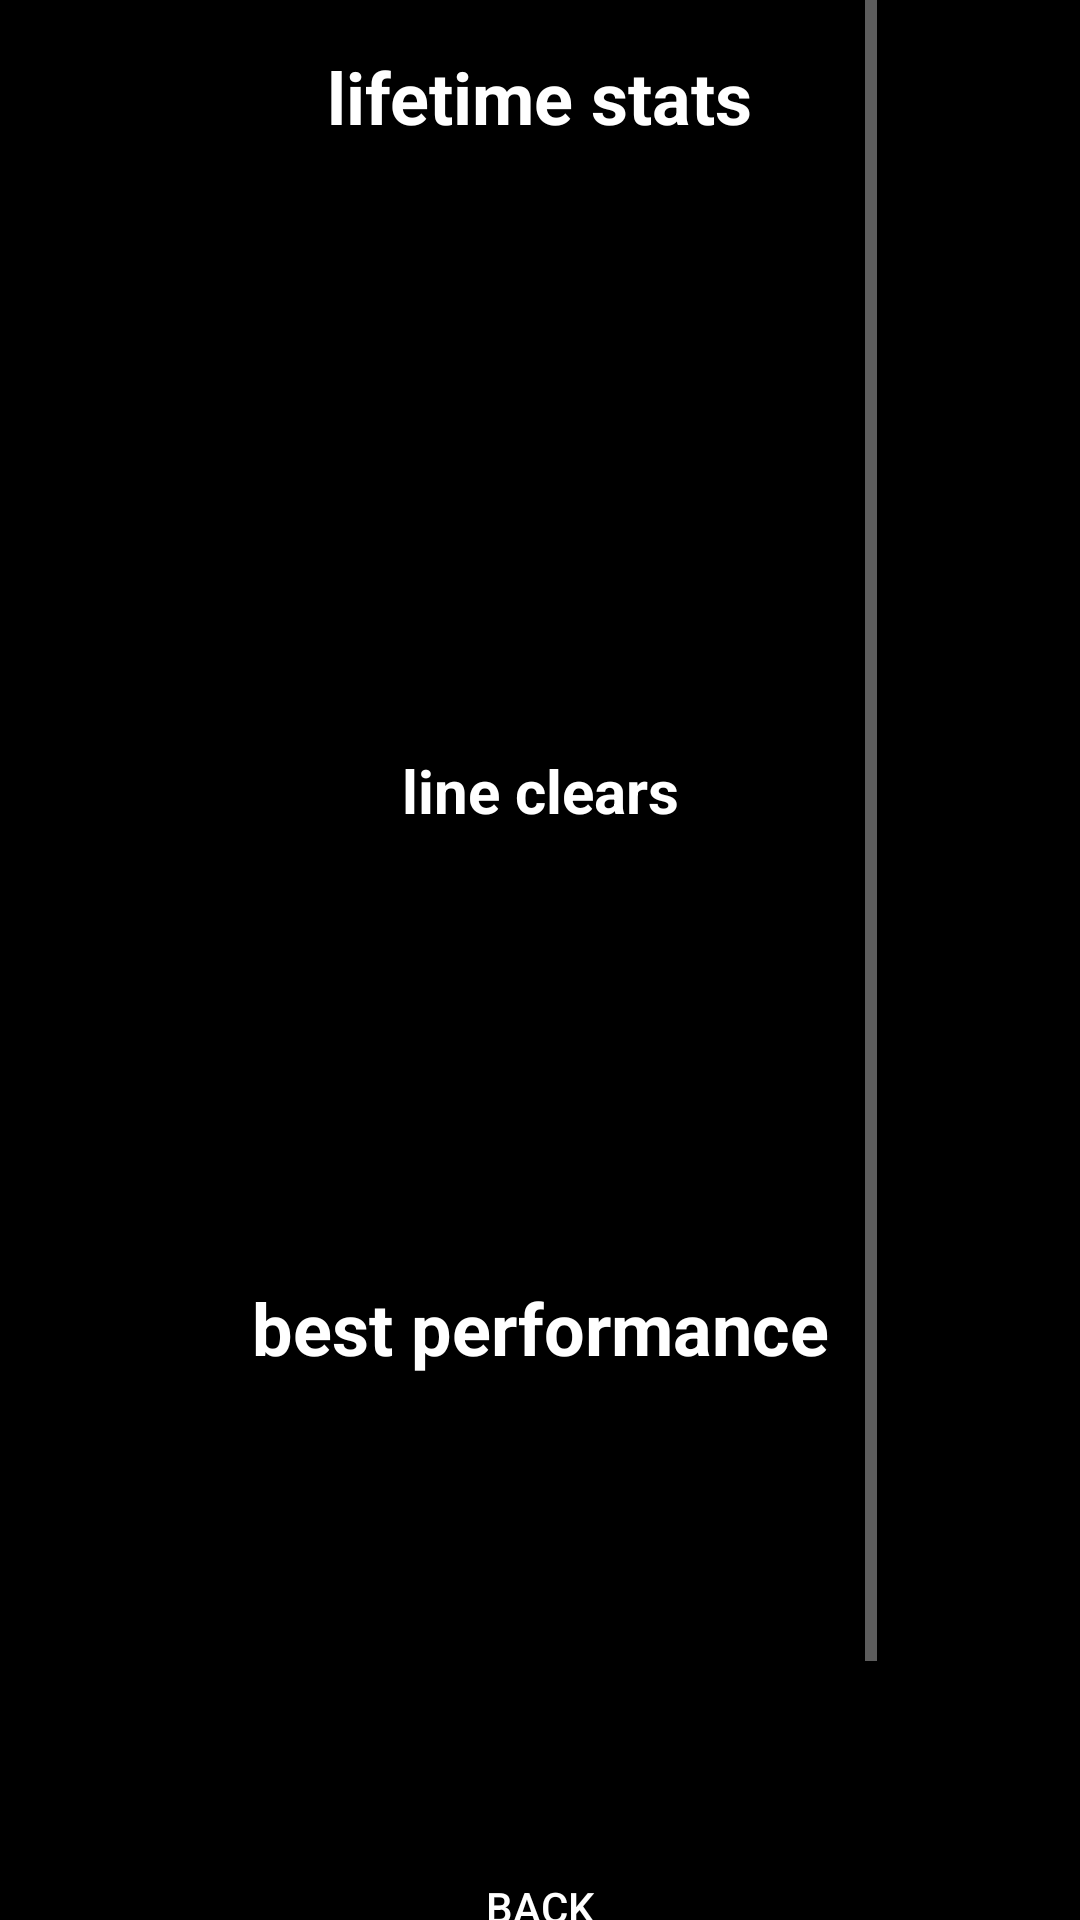

Produce the Android XML layout that renders to this screen, including the resource entries it uses.
<!-- AndroidManifest.xml: activity theme Theme.AppCompat.NoActionBar -->
<!-- res/layout/activity_stats.xml -->
<?xml version="1.0" encoding="utf-8"?>
<androidx.constraintlayout.widget.ConstraintLayout xmlns:android="http://schemas.android.com/apk/res/android"
    xmlns:app="http://schemas.android.com/apk/res-auto"
    android:layout_width="match_parent"
    android:layout_height="match_parent"
    android:background="@color/black">

    <ScrollView
        android:layout_width="wrap_content"
        android:layout_height="match_parent"
        app:layout_constraintStart_toStartOf="parent"
        app:layout_constraintEnd_toEndOf="parent">

        <LinearLayout
            android:layout_width="wrap_content"
            android:layout_height="wrap_content"
            android:orientation="vertical"
            android:padding="16dp"
            android:gravity="center">

            <TextView
                android:layout_width="wrap_content"
                android:layout_height="wrap_content"
                android:text="@string/lifetime_stats"
                android:textColor="@color/white"
                android:textSize="24sp"
                android:textStyle="bold"
                android:layout_marginBottom="24dp"/>

            <TextView
                android:id="@+id/totalGamesText"
                android:layout_width="wrap_content"
                android:layout_height="wrap_content"
                android:textColor="@color/white"
                android:textSize="18sp"
                android:layout_marginBottom="8dp"/>

            <TextView
                android:id="@+id/totalScoreText"
                android:layout_width="wrap_content"
                android:layout_height="wrap_content"
                android:textColor="@color/white"
                android:textSize="18sp"
                android:layout_marginBottom="8dp"/>

            <TextView
                android:id="@+id/totalLinesText"
                android:layout_width="wrap_content"
                android:layout_height="wrap_content"
                android:textColor="@color/white"
                android:textSize="18sp"
                android:layout_marginBottom="8dp"/>

            <TextView
                android:id="@+id/totalPiecesText"
                android:layout_width="wrap_content"
                android:layout_height="wrap_content"
                android:textColor="@color/white"
                android:textSize="18sp"
                android:layout_marginBottom="8dp"/>

            <TextView
                android:id="@+id/totalTimeText"
                android:layout_width="wrap_content"
                android:layout_height="wrap_content"
                android:textColor="@color/white"
                android:textSize="18sp"
                android:layout_marginBottom="24dp"/>

            <TextView
                android:layout_width="wrap_content"
                android:layout_height="wrap_content"
                android:text="@string/line_clears"
                android:textColor="@color/white"
                android:textSize="20sp"
                android:textStyle="bold"
                android:layout_marginBottom="16dp"/>

            <TextView
                android:id="@+id/totalSinglesText"
                android:layout_width="wrap_content"
                android:layout_height="wrap_content"
                android:textColor="@color/white"
                android:textSize="18sp"
                android:layout_marginBottom="4dp"/>

            <TextView
                android:id="@+id/totalDoublesText"
                android:layout_width="wrap_content"
                android:layout_height="wrap_content"
                android:textColor="@color/white"
                android:textSize="18sp"
                android:layout_marginBottom="4dp"/>

            <TextView
                android:id="@+id/totalTriplesText"
                android:layout_width="wrap_content"
                android:layout_height="wrap_content"
                android:textColor="@color/white"
                android:textSize="18sp"
                android:layout_marginBottom="4dp"/>

            <TextView
                android:id="@+id/totalTetrisesText"
                android:layout_width="wrap_content"
                android:layout_height="wrap_content"
                android:textColor="@color/white"
                android:textSize="18sp"
                android:layout_marginBottom="24dp"/>

            <TextView
                android:layout_width="wrap_content"
                android:layout_height="wrap_content"
                android:text="@string/best_performance"
                android:textColor="@color/white"
                android:textSize="24sp"
                android:textStyle="bold"
                android:layout_marginBottom="24dp"/>

            <TextView
                android:id="@+id/maxLevelText"
                android:layout_width="wrap_content"
                android:layout_height="wrap_content"
                android:textColor="@color/white"
                android:textSize="18sp"
                android:layout_marginBottom="8dp"/>

            <TextView
                android:id="@+id/maxScoreText"
                android:layout_width="wrap_content"
                android:layout_height="wrap_content"
                android:textColor="@color/white"
                android:textSize="18sp"
                android:layout_marginBottom="8dp"/>

            <TextView
                android:id="@+id/maxLinesText"
                android:layout_width="wrap_content"
                android:layout_height="wrap_content"
                android:textColor="@color/white"
                android:textSize="18sp"
                android:layout_marginBottom="24dp"/>

            <Button
                android:id="@+id/backButton"
                android:layout_width="wrap_content"
                android:layout_height="wrap_content"
                android:text="@string/back"
                android:textColor="@color/white"
                android:background="@color/transparent"
                android:layout_marginTop="16dp"/>

            <Button
                android:id="@+id/resetStatsButton"
                android:layout_width="wrap_content"
                android:layout_height="wrap_content"
                android:text="@string/reset_stats"
                android:textColor="@color/white"
                android:background="@color/transparent"
                android:layout_marginTop="16dp"/>

        </LinearLayout>
    </ScrollView>
</androidx.constraintlayout.widget.ConstraintLayout>
<!-- resources referenced by this layout -->
<resources>
  <color name="black">#000000</color>
  <color name="transparent">#00000000</color>
  <color name="white">#FFFFFF</color>
  <string name="back">back</string>
  <string name="best_performance">best performance</string>
  <string name="lifetime_stats">lifetime stats</string>
  <string name="line_clears">line clears</string>
  <string name="reset_stats">reset stats</string>
</resources>
